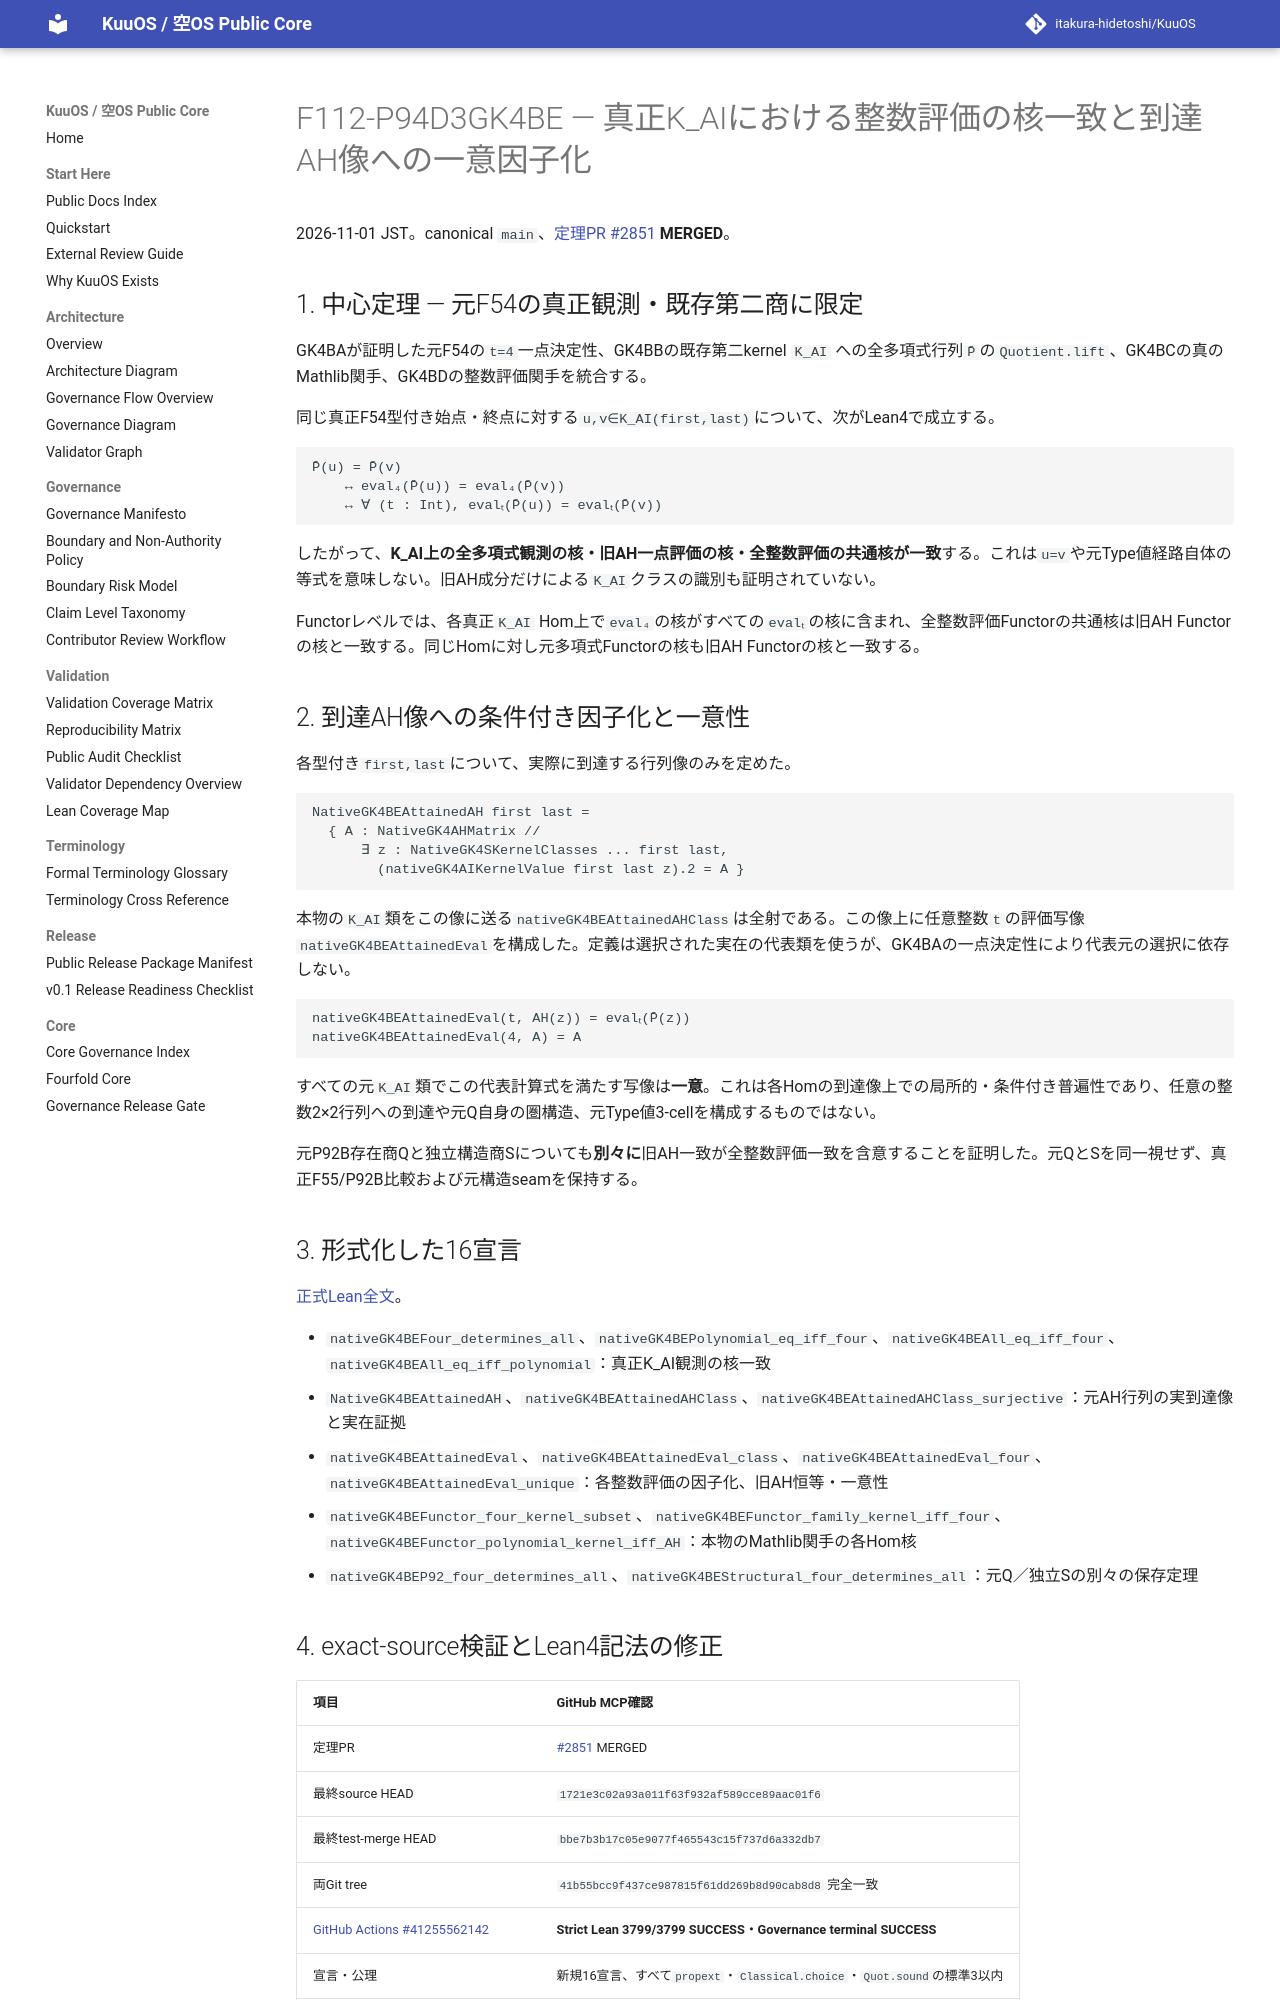

repository: itakura-hidetoshi/KuuOS · page: formal/GK4BE-evaluation-kernel-attained-ah-factorization/index.html · generator: mkdocs

# F112-P94D3GK4BE — 真正K_AIにおける整数評価の核一致と到達AH像への一意因子化

2026-11-01 JST。canonical `main`、[定理PR #2851](https://github.com/itakura-hidetoshi/KuuOS/pull/2851) **MERGED**。

## 1. 中心定理 — 元F54の真正観測・既存第二商に限定

GK4BAが証明した元F54の`t=4`一点決定性、GK4BBの既存第二kernel `K_AI` への全多項式行列`P̄`の`Quotient.lift`、GK4BCの真のMathlib関手、GK4BDの整数評価関手を統合する。

同じ真正F54型付き始点・終点に対する`u,v∈K_AI(first,last)`について、次がLean4で成立する。

```text
P̄(u) = P̄(v)
    ↔ eval₄(P̄(u)) = eval₄(P̄(v))
    ↔ ∀ (t : Int), evalₜ(P̄(u)) = evalₜ(P̄(v))
```

したがって、**K_AI上の全多項式観測の核・旧AH一点評価の核・全整数評価の共通核が一致**する。これは`u=v`や元Type値経路自体の等式を意味しない。旧AH成分だけによる`K_AI`クラスの識別も証明されていない。

Functorレベルでは、各真正`K_AI` Hom上で`eval₄`の核がすべての`evalₜ`の核に含まれ、全整数評価Functorの共通核は旧AH Functorの核と一致する。同じHomに対し元多項式Functorの核も旧AH Functorの核と一致する。

## 2. 到達AH像への条件付き因子化と一意性

各型付き`first,last`について、実際に到達する行列像のみを定めた。

```text
NativeGK4BEAttainedAH first last =
  { A : NativeGK4AHMatrix //
      ∃ z : NativeGK4SKernelClasses ... first last,
        (nativeGK4AIKernelValue first last z).2 = A }
```

本物の`K_AI`類をこの像に送る`nativeGK4BEAttainedAHClass`は全射である。この像上に任意整数`t`の評価写像`nativeGK4BEAttainedEval`を構成した。定義は選択された実在の代表類を使うが、GK4BAの一点決定性により代表元の選択に依存しない。

```text
nativeGK4BEAttainedEval(t, AH(z)) = evalₜ(P̄(z))
nativeGK4BEAttainedEval(4, A) = A
```

すべての元`K_AI`類でこの代表計算式を満たす写像は**一意**。これは各Homの到達像上での局所的・条件付き普遍性であり、任意の整数2×2行列への到達や元Q自身の圏構造、元Type値3-cellを構成するものではない。

元P92B存在商Qと独立構造商Sについても**別々に**旧AH一致が全整数評価一致を含意することを証明した。元QとSを同一視せず、真正F55/P92B比較および元構造seamを保持する。

## 3. 形式化した16宣言

[正式Lean全文](../../formal/Kuu/F112/PolygonNativeC60AQFullPentagonPhysicalNativeGK4BEEvaluationKernelFactor.lean)。

- `nativeGK4BEFour_determines_all`、`nativeGK4BEPolynomial_eq_iff_four`、`nativeGK4BEAll_eq_iff_four`、`nativeGK4BEAll_eq_iff_polynomial`：真正K_AI観測の核一致
- `NativeGK4BEAttainedAH`、`nativeGK4BEAttainedAHClass`、`nativeGK4BEAttainedAHClass_surjective`：元AH行列の実到達像と実在証拠
- `nativeGK4BEAttainedEval`、`nativeGK4BEAttainedEval_class`、`nativeGK4BEAttainedEval_four`、`nativeGK4BEAttainedEval_unique`：各整数評価の因子化、旧AH恒等・一意性
- `nativeGK4BEFunctor_four_kernel_subset`、`nativeGK4BEFunctor_family_kernel_iff_four`、`nativeGK4BEFunctor_polynomial_kernel_iff_AH`：本物のMathlib関手の各Hom核
- `nativeGK4BEP92_four_determines_all`、`nativeGK4BEStructural_four_determines_all`：元Q／独立Sの別々の保存定理
